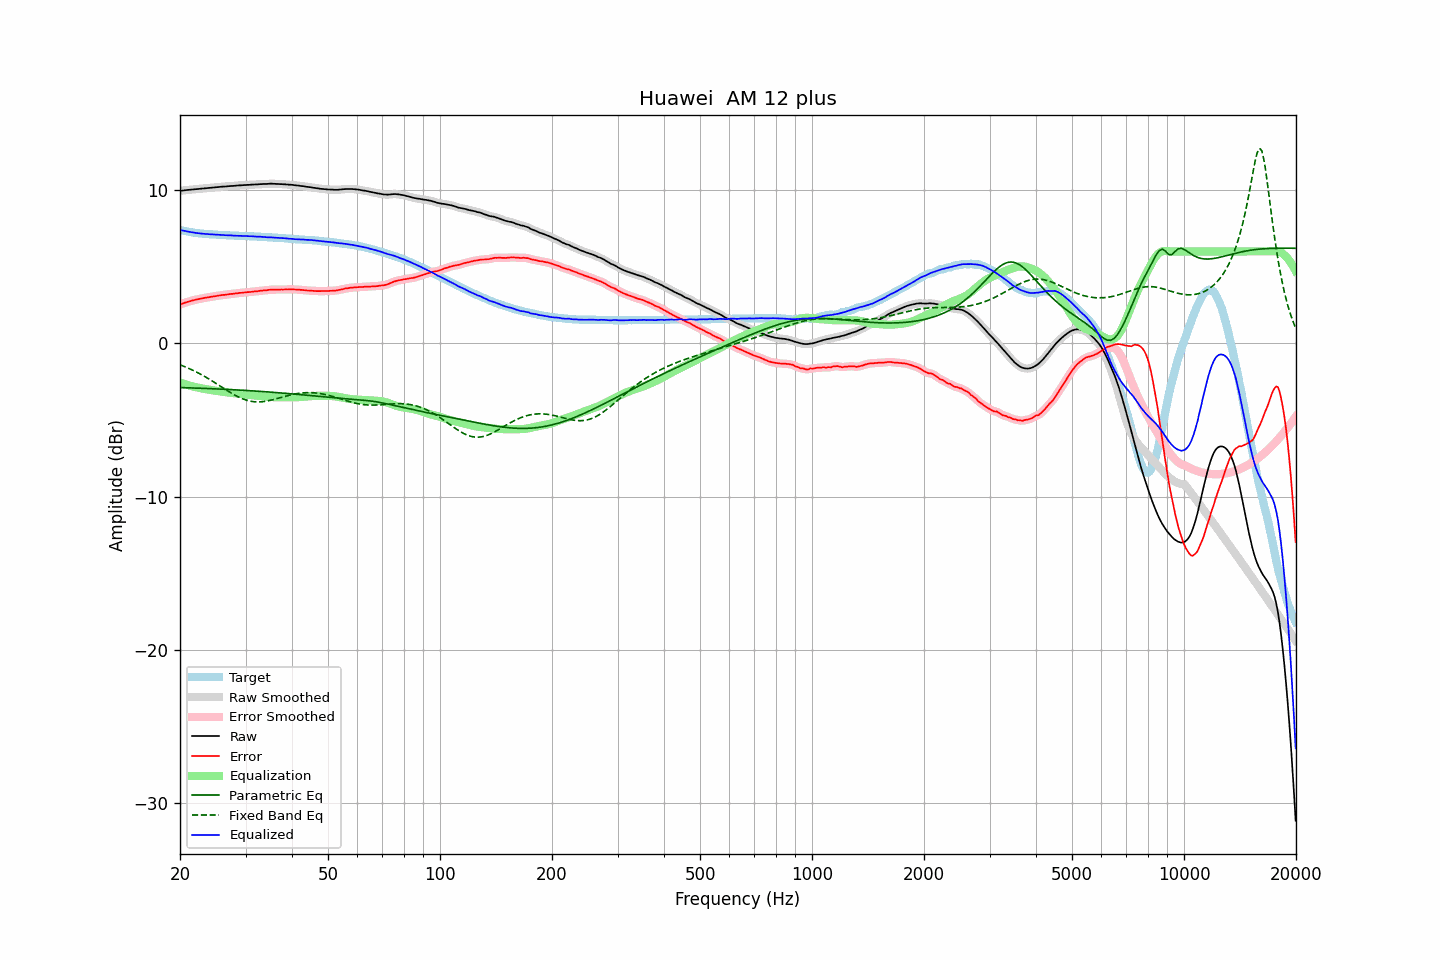

The table this chart was drawn from, first rows:
frequency, raw, error, smoothed, error_smoothed, equalization, parametric_eq, fixed_band_eq, equalized_raw, equalized_smoothed, target
20.00, 9.96, 2.55, 9.96, 2.55, -2.55, -2.88, -1.39, 7.41, 7.41, 7.41
20.20, 9.97, 2.59, 9.97, 2.58, -2.58, -2.88, -1.44, 7.38, 7.38, 7.38
20.40, 9.98, 2.62, 9.98, 2.62, -2.62, -2.89, -1.48, 7.36, 7.36, 7.36
20.61, 10.00, 2.66, 9.99, 2.66, -2.65, -2.89, -1.52, 7.34, 7.34, 7.34
20.81, 10.01, 2.69, 10.01, 2.69, -2.69, -2.89, -1.56, 7.32, 7.32, 7.32
21.02, 10.02, 2.72, 10.02, 2.72, -2.72, -2.90, -1.61, 7.30, 7.30, 7.30
21.23, 10.03, 2.75, 10.03, 2.75, -2.75, -2.90, -1.65, 7.28, 7.28, 7.28
21.44, 10.04, 2.78, 10.04, 2.78, -2.78, -2.90, -1.70, 7.26, 7.26, 7.26
21.66, 10.05, 2.81, 10.05, 2.81, -2.81, -2.91, -1.75, 7.24, 7.24, 7.24
21.87, 10.06, 2.83, 10.06, 2.83, -2.83, -2.91, -1.80, 7.22, 7.22, 7.23
22.09, 10.07, 2.86, 10.07, 2.86, -2.86, -2.91, -1.85, 7.21, 7.21, 7.21
22.31, 10.08, 2.88, 10.08, 2.88, -2.88, -2.92, -1.91, 7.20, 7.20, 7.19
22.54, 10.09, 2.90, 10.09, 2.90, -2.90, -2.92, -1.96, 7.18, 7.18, 7.18
22.76, 10.10, 2.92, 10.10, 2.92, -2.93, -2.93, -2.02, 7.17, 7.17, 7.17
22.99, 10.11, 2.94, 10.11, 2.94, -2.95, -2.93, -2.08, 7.16, 7.16, 7.16
23.22, 10.12, 2.96, 10.12, 2.97, -2.97, -2.93, -2.14, 7.15, 7.15, 7.15
23.45, 10.13, 2.99, 10.13, 2.98, -2.98, -2.94, -2.20, 7.14, 7.14, 7.14
23.69, 10.14, 3.01, 10.14, 3.00, -3.00, -2.94, -2.26, 7.14, 7.14, 7.13
23.92, 10.15, 3.02, 10.15, 3.02, -3.02, -2.95, -2.32, 7.13, 7.13, 7.13
24.16, 10.16, 3.04, 10.16, 3.04, -3.04, -2.95, -2.38, 7.12, 7.12, 7.12
24.40, 10.17, 3.05, 10.17, 3.05, -3.05, -2.96, -2.45, 7.11, 7.11, 7.12
24.65, 10.18, 3.07, 10.18, 3.07, -3.07, -2.96, -2.51, 7.11, 7.11, 7.11
24.89, 10.19, 3.08, 10.19, 3.08, -3.09, -2.96, -2.58, 7.10, 7.10, 7.11
25.14, 10.20, 3.10, 10.20, 3.10, -3.10, -2.97, -2.65, 7.09, 7.09, 7.10
25.39, 10.21, 3.12, 10.21, 3.12, -3.12, -2.97, -2.72, 7.09, 7.09, 7.08
25.65, 10.22, 3.13, 10.22, 3.14, -3.13, -2.98, -2.78, 7.08, 7.08, 7.08
25.91, 10.23, 3.15, 10.23, 3.15, -3.15, -2.98, -2.85, 7.08, 7.08, 7.07
26.16, 10.24, 3.17, 10.23, 3.16, -3.16, -2.99, -2.92, 7.07, 7.07, 7.07
26.43, 10.24, 3.17, 10.24, 3.17, -3.18, -2.99, -2.99, 7.06, 7.06, 7.07
26.69, 10.25, 3.19, 10.25, 3.19, -3.19, -3.00, -3.05, 7.06, 7.06, 7.06
26.96, 10.26, 3.20, 10.26, 3.20, -3.20, -3.00, -3.12, 7.05, 7.05, 7.06
27.23, 10.27, 3.22, 10.27, 3.22, -3.21, -3.01, -3.18, 7.05, 7.05, 7.05
27.50, 10.28, 3.23, 10.27, 3.23, -3.23, -3.02, -3.25, 7.05, 7.05, 7.04
27.77, 10.28, 3.23, 10.28, 3.24, -3.24, -3.02, -3.31, 7.04, 7.04, 7.04
28.05, 10.29, 3.25, 10.29, 3.25, -3.25, -3.03, -3.37, 7.03, 7.03, 7.03
28.33, 10.30, 3.27, 10.30, 3.27, -3.27, -3.03, -3.42, 7.03, 7.03, 7.03
28.62, 10.31, 3.28, 10.31, 3.28, -3.28, -3.04, -3.48, 7.03, 7.03, 7.03
28.90, 10.32, 3.30, 10.31, 3.29, -3.29, -3.04, -3.53, 7.03, 7.02, 7.02
29.19, 10.32, 3.30, 10.32, 3.30, -3.30, -3.05, -3.58, 7.02, 7.02, 7.02
29.48, 10.33, 3.31, 10.33, 3.31, -3.31, -3.06, -3.62, 7.01, 7.01, 7.01
29.78, 10.34, 3.32, 10.33, 3.32, -3.32, -3.06, -3.66, 7.01, 7.01, 7.01
30.08, 10.34, 3.33, 10.34, 3.33, -3.33, -3.07, -3.69, 7.00, 7.01, 7.01
30.38, 10.35, 3.35, 10.34, 3.34, -3.34, -3.08, -3.73, 7.00, 7.00, 7.00
30.68, 10.35, 3.35, 10.35, 3.35, -3.35, -3.08, -3.75, 6.99, 7.00, 7.00
30.99, 10.36, 3.36, 10.36, 3.36, -3.36, -3.09, -3.78, 6.99, 6.99, 6.99
31.30, 10.37, 3.37, 10.36, 3.37, -3.37, -3.10, -3.79, 6.99, 6.99, 6.99
31.61, 10.37, 3.39, 10.37, 3.39, -3.39, -3.10, -3.81, 6.98, 6.98, 6.98
31.93, 10.38, 3.40, 10.37, 3.40, -3.40, -3.11, -3.81, 6.98, 6.98, 6.98
32.24, 10.38, 3.40, 10.38, 3.41, -3.41, -3.12, -3.82, 6.97, 6.97, 6.98
32.57, 10.39, 3.42, 10.39, 3.42, -3.42, -3.12, -3.82, 6.97, 6.97, 6.96
32.89, 10.40, 3.44, 10.39, 3.43, -3.43, -3.13, -3.81, 6.96, 6.96, 6.96
33.22, 10.40, 3.44, 10.40, 3.45, -3.44, -3.14, -3.81, 6.95, 6.96, 6.96
33.55, 10.41, 3.46, 10.40, 3.45, -3.46, -3.14, -3.79, 6.95, 6.95, 6.94
33.89, 10.41, 3.47, 10.41, 3.46, -3.47, -3.15, -3.78, 6.94, 6.94, 6.94
34.23, 10.41, 3.47, 10.41, 3.48, -3.48, -3.16, -3.76, 6.93, 6.93, 6.94
34.57, 10.42, 3.49, 10.42, 3.49, -3.49, -3.17, -3.74, 6.93, 6.93, 6.93
34.92, 10.43, 3.50, 10.42, 3.50, -3.50, -3.18, -3.72, 6.93, 6.93, 6.92
35.27, 10.43, 3.51, 10.42, 3.51, -3.50, -3.18, -3.69, 6.92, 6.92, 6.92
35.62, 10.42, 3.51, 10.42, 3.51, -3.51, -3.19, -3.66, 6.91, 6.91, 6.91
35.97, 10.42, 3.51, 10.41, 3.51, -3.51, -3.20, -3.64, 6.91, 6.90, 6.90
... 635 more rows
